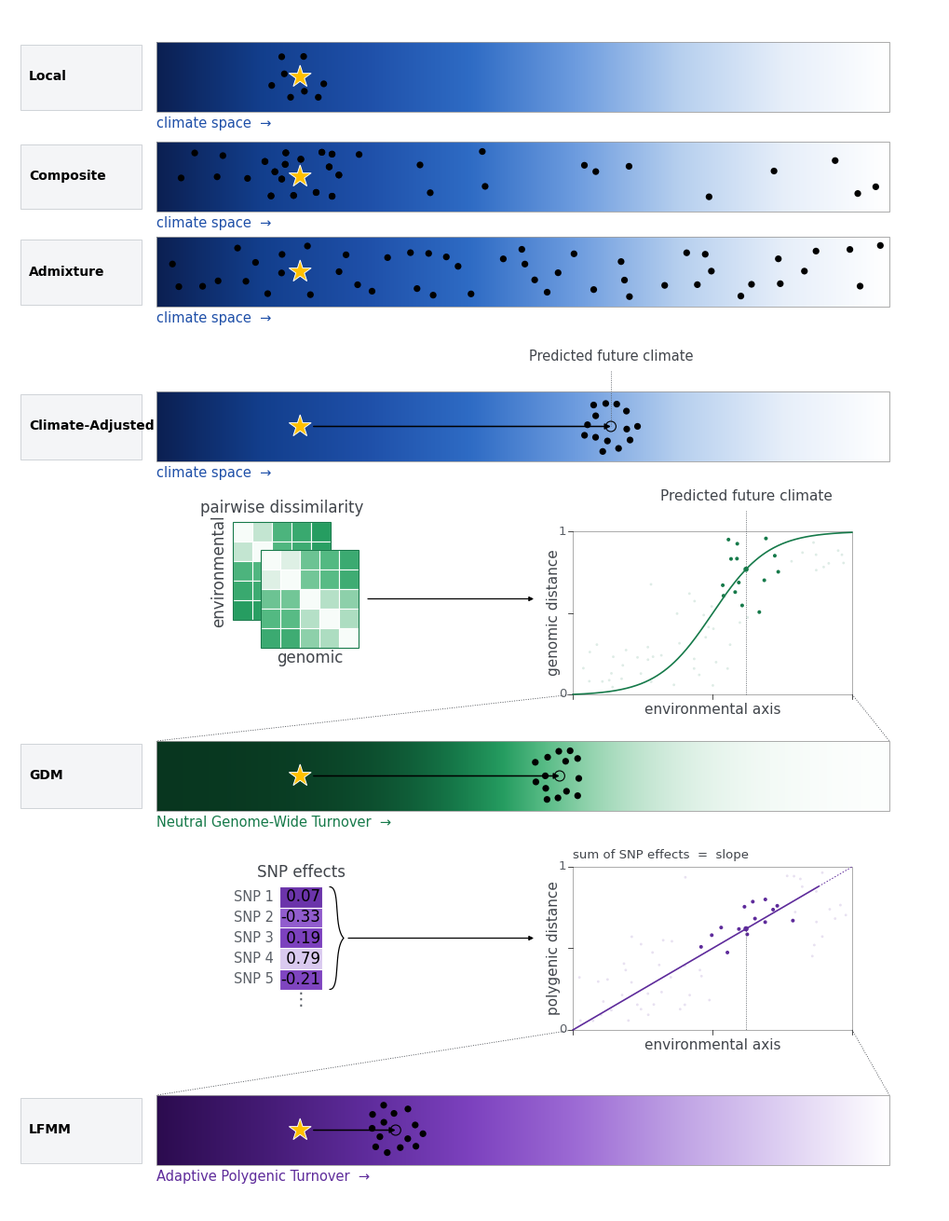

Generate this figure with matplotlib:
"""
Six-stratified seed-sourcing schematic.

Flat, 2D, native-MS-Office look: solid fills, smooth/striped gradients,
hairline strokes, no shadows / textures / transparency. All geometry is
deterministic.

The strips are colour-coded, because they are three different spaces:

    rows 1-4   climate space              blue
    row  5     Genome-wide Turnover       green
    row  6     Adaptive Allele Turnover   violet

Run:  python make_seed_sourcing_figure.py
Out:  seed_sourcing_strategies.png  (300 dpi)
"""

import numpy as np
import matplotlib

matplotlib.use("Agg")
import matplotlib.pyplot as plt
from matplotlib.colors import LinearSegmentedColormap
from matplotlib.patches import Circle, Polygon, Rectangle

# ---------------------------------------------------------------- settings --

SEED = 20260928
OUT = "seed_sourcing_strategies"

plt.rcParams.update(
    {
        "font.family": ["Segoe UI", "Calibri", "Arial", "DejaVu Sans"],
        "font.size": 7,
        "pdf.fonttype": 42,
        "svg.fonttype": "none",
    }
)

W, H = 10.00, 12.90                   # inches == data units, so 1 unit == 1 in
X0, X1 = 1.58, 9.45                   # gradient strip extent
SW = X1 - X0
STAR_FRAC = 0.196                     # the star keeps its place along a wider bar
STAR_X = X0 + STAR_FRAC * SW          # identical on every strip
DOT_SCALE = SW / 4.85                 # keep dot density as the strip widens
LABEL_X, LABEL_W = 0.12, 1.30         # narrow left gutter for the row labels
R_OUT, R_IN = 0.125, 0.125 * 0.382    # five-point star
DOT_R = 0.036                         # donor dot radius
CLIMATE_COLOUR = 0.62                 # 62% along the climate axis

INK = "#000000"
GRID = "#9E9E9E"
LABEL_BG, LABEL_ED = "#F4F5F7", "#C9CDD2"
STAR_FILL = "#FFC000"
MUTED, BODY = "#5A5F66", "#40444A"

# Four hand-specified Office ramps, one per quantity. All run dark -> white,
# so the strips share a shape and differ only in hue.
CLIMATE_BLUE = [
    "#0B1F51", "#123E8C", "#1E4FA8", "#2E6BC4",
    "#6C9BDE", "#B6CFEE", "#E6EEF9", "#FFFFFF",
]
GDM_GREEN = [
    "#08361F", "#0E5734", "#167A4A", "#259C60",
    "#57BB85", "#93D3AE", "#C8E7D5", "#FFFFFF",
]
LFMM_VIOLET = [
    "#2B0B4E", "#431A73", "#5E2B9B", "#7C41BE",
    "#9C6AD4", "#BFA2E4", "#DED0F2", "#FFFFFF",
]
CMAP_CLIMATE = LinearSegmentedColormap.from_list("office_blue", CLIMATE_BLUE, N=1024)
CMAP_GDM = LinearSegmentedColormap.from_list("office_green", GDM_GREEN, N=1024)
CMAP_LFMM = LinearSegmentedColormap.from_list("office_violet", LFMM_VIOLET, N=1024)

# Ink for the coloured annotations, so text and strip share a hue.
C_CLIMATE, C_GDM, C_LFMM = "#1E4FA8", "#167A4A", "#5E2B9B"

# What each strip is *not*: rows 1-4 share one climate space, rows 5 and 6
# are transformed spaces, so each gets its own name.
SPACE = {
    0: ("climate space  \u2192", C_CLIMATE),
    1: ("climate space  \u2192", C_CLIMATE),
    2: ("climate space  \u2192", C_CLIMATE),
    3: ("climate space  \u2192", C_CLIMATE),
    4: ("Neutral Genome-Wide Turnover  \u2192", C_GDM),
    5: ("Adaptive Polygenic Turnover  \u2192", C_LFMM),
}

# ------------------------------------------------------------- row layout ---

# (row_label, sublabel, y_top)
ROW_H = 0.75
ROWS = [
    ("Local", None, 0.35),
    ("Composite", None, 1.42),
    ("Admixture", None, 2.44),
    ("Climate-Adjusted", None, 4.10),
    ("GDM", None, 7.85),
    ("LFMM", None, 11.65),
]
ROW = [(a, b, t, t + ROW_H) for (a, b, t) in ROWS]

# --- GDM matrix, as a two-sheet paper stack ---------------------------------
# formatsitepair(bioFormat = 3) builds one dissimilarity matrix with the
# genomic block on top of the environmental block; here the two blocks are the
# two sheets, the environmental one behind, the genomic one in front and
# offset down-right so the depth reads.
N_SAMP, DM_CELL, DM_DEPTH = 5, 0.21, 0.30
DM_X0, DM_Y0 = 2.40, 5.50             # back sheet, top-left
DM_S = N_SAMP * DM_CELL              # sheet side
DM_FX, DM_FY = DM_X0 + DM_DEPTH, DM_Y0 + DM_DEPTH   # front sheet, top-left
DM_CAP_Y = DM_Y0 - 0.06               # "pairwise dissimilarity" caption
DM_BAR_X = DM_X0 - 0.06               # "environmental", on the left edge
# The blocks are abstract: no sample IDs are labelled.

# --- GDM turnover-curve inset ----------------------------------------------
# Both inset graphs share this one rectangle, so they always sit in the same
# place at the same size.
# Panel right edge stops short of the gradient's, so the inset never reads as a
# continuation of the strip: the two dotted axis_map connectors stay slanted
# and the shared X1 can shorten without moving the stack.
PANEL_CLEAR = 0.40                 # gap between panel right edge and X1
PANEL_W = 0.381 * SW               # inset widens with the strip, height does not
PANEL_X1 = X1 - PANEL_CLEAR
PANEL_X0 = PANEL_X1 - PANEL_W
PANEL_H = 1.75
GX0, GX1 = PANEL_X0, PANEL_X1
GY0, GY1 = 5.60, 5.60 + PANEL_H

# --- LFMM row --------------------------------------------------------------
# Five cells, and the brace spans exactly those five and nothing more.
BETA = np.array([0.07, -0.33, 0.19, 0.79, -0.21])
CELL_W, CELL_H = 0.46, 0.22
BX0, BY0 = 2.90, 9.415                          # beta column
BETA_H = len(BETA) * CELL_H                     # brace height == the 5 cells
BRACE_X, BRACE_W = BX0 + CELL_W + 0.08, 0.15    # curly brace feeding the graph
LX0, LX1 = PANEL_X0, PANEL_X1
LY0, LY1 = 9.20, 9.20 + PANEL_H

# ------------------------------------------------- GDM sigmoid (space B) ----
SIG_K = 10.0


def gd_spline(u):
    """Monotone logistic GDM transform. g(0) = 0, g(1) = 1, one inflection."""
    u = np.asarray(u, dtype=float)
    s0 = 1.0 / (1.0 + np.exp(SIG_K * 0.5))          # raw logistic at u = 0
    g = 1.0 / (1.0 + np.exp(-SIG_K * (u - 0.5)))
    return (g - s0) / (1.0 - s0)


_UG = np.linspace(0.0, 1.0, 200001)
_GG = gd_spline(_UG)


def gd_inverse(c):
    """Lower inverse: the smallest d at which the model has consumed c of its
    colour axis. Returns 0 for c <= 0 rather than the right edge of the
    flat-zero plateau, which is what a bare np.interp would give.
    """
    idx = np.searchsorted(_GG, np.clip(c, 0.0, 1.0), side="left")
    return _UG[np.minimum(idx, _UG.size - 1)]


D5 = float(gd_inverse(CLIMATE_COLOUR))
TIP4 = X0 + CLIMATE_COLOUR * SW
TIP5 = X0 + D5 * SW

# ------------------------------------------ LFMM adaptive-space strip (C) --
#
# LFMM defines a continuous quadratic distance (Mahalanobis-like metric) using
# the inner product of the effect matrix (B^T B). Unlike the GDM turnover
# curve, the response is LINEAR in the climate difference, so the strip is a
# straight ramp and the only thing the SNP column sets is its slope.

STRETCH = 1.9                                  # turnover reached 1/1.9 sooner


def lfmm_transform(u):
    return np.clip(np.asarray(u, dtype=float), 0.0, 1.0)


TIP6 = X0 + (CLIMATE_COLOUR / STRETCH) * SW

# d(d) = sqrt(1/L sum (b_i d)^2) factors as d * m, so the whole SNP column
# collapses to one coefficient m on the climate axis -- the slope of the
# straight line in row 6.
SLOPE = float(np.sqrt(np.mean(BETA ** 2)))

# ------------------------------------------------------------- primitives --


def star(ax, cx, cy, z=9):
    pts = [
        (cx + (R_OUT if i % 2 == 0 else R_IN) * np.cos(-np.pi / 2 + i * np.pi / 5),
         cy + (R_OUT if i % 2 == 0 else R_IN) * np.sin(-np.pi / 2 + i * np.pi / 5))
        for i in range(10)
    ]
    ax.add_patch(Polygon(pts, closed=True, fc=STAR_FILL, ec="#FFFFFF", lw=0.7, zorder=z))


def dot(ax, x, y, z=8):
    ax.add_patch(Circle((x, y), DOT_R, fc=INK, ec="none", zorder=z))


def arrow(ax, x0, y0, x1, y1, lw=0.6, head=5.0, z=7):
    ax.annotate(
        "", xy=(x1, y1), xytext=(x0, y0), zorder=z,
        arrowprops=dict(arrowstyle="-|>", color=INK, lw=lw, mutation_scale=head,
                        shrinkA=0, shrinkB=0),
    )


def gradient(ax, y0, y1, colour_of_u, cmap=CMAP_CLIMATE, n=2048):
    """Continuous strip drawn as n rectangles, so the raster stays smooth at
    300 dpi. Each rect is widened by a hair to close antialiasing seams; the
    colour step across one rect is 1/n of the ramp, so the overlap is
    invisible.
    """
    u = (np.arange(n) + 0.5) / n
    rgb = cmap(colour_of_u(u))[:, :3]
    w = SW / n
    bleed = w * 0.06
    for i in range(n):
        ax.add_patch(
            Rectangle((X0 + i * w, y0), w + bleed, y1 - y0, fc=rgb[i],
                      ec="none", antialiased=False, zorder=2)
        )


def border(ax, y0, y1):
    ax.add_patch(Rectangle((X0, y0), SW, y1 - y0, fc="none", ec=GRID,
                           lw=0.6, zorder=10))


def label_box(ax, title, sub, cy):
    """Box is centred on cy, i.e. on the vertical middle of its strip, and is
    the same height on every row so the left gutter reads as one column.
    """
    ax.add_patch(Rectangle((LABEL_X, cy - 0.35), LABEL_W, 0.70, fc=LABEL_BG,
                           ec=LABEL_ED, lw=0.6, zorder=3))
    if sub:
        ax.text(LABEL_X + 0.09, cy - 0.185, title, ha="left", va="center", fontsize=10.0,
                weight="bold", color=INK, zorder=4)
        ax.text(LABEL_X + 0.09, cy + 0.16, sub, ha="left", va="center", fontsize=6.5,
                color=MUTED, linespacing=1.25, zorder=4)
    else:
        ax.text(LABEL_X + 0.09, cy, title, ha="left", va="center", fontsize=10.0,
                weight="bold", color=INK, linespacing=1.3, zorder=4)


def panel(ax, x0, y0, x1, y1, xtitle, ytitle, caption=None):
    """White inset with the flat tick style, shared by the GDM turnover curve
    and the LFMM slope so the two read as the same kind of object.
    """
    ax.add_patch(Rectangle((x0, y0), x1 - x0, y1 - y0, fc="white", ec=GRID, lw=0.6, zorder=3))
    for t in (0.0, 0.5, 1.0):
        ax.plot([x0, x0 - 0.05], [y1 - t * (y1 - y0)] * 2, color=INK, lw=0.5, zorder=4)
        ax.plot([x0 + t * (x1 - x0)] * 2, [y1, y1 + 0.05], color=INK, lw=0.5, zorder=4)
    ax.text(x0 - 0.07, y1, "0", ha="right", va="center", fontsize=9.5, color=MUTED)
    ax.text(x0 - 0.07, y0, "1", ha="right", va="center", fontsize=9.5, color=MUTED)
    ax.text((x0 + x1) / 2, y1 + 0.09, xtitle, ha="center", va="top",
            fontsize=11.0, color=BODY)
    ax.text(x0 - 0.21, (y0 + y1) / 2, ytitle, ha="center", va="center",
            fontsize=11.0, color=BODY, rotation=90)
    if caption:
        ax.text(x0, y0 - 0.06, caption, ha="left", va="bottom", fontsize=9.5,
                color=BODY, linespacing=1.15)


def axis_map(ax, x0, x1, y_from, y_to):
    """Dotted pair showing how a panel's horizontal axis maps onto the strip's.

    The y axis is inverted, so a panel's y1 is its visual bottom and the x axis
    is drawn there. Pass y_from as that same y1 and the connectors leave from
    the two x-axis ends exactly, rather than floating clear of them.
    """
    for gx, sx in ((x0, X0), (x1, X1)):
        ax.plot([gx, sx], [y_from, y_to], color=BODY, lw=0.6, ls=(0, (1.2, 1.8)), zorder=5)


def tint(colour, amount):
    """Blend a hex colour toward white. 0 = unchanged, 1 = white."""
    r, g, b = (int(colour[i:i + 2], 16) for i in (1, 3, 5))
    mix = lambda v: int(round(v + (255 - v) * amount))
    return f"#{mix(r):02X}{mix(g):02X}{mix(b):02X}"


# ---- fitted-curve insets ----------------------------------------------------
RING_N = 14                       # dots clustered at each strip tip
FIT_CLOSE_N = RING_N              # unfainted points match the ring count
FIT_FAINT_N = round(30 * PANEL_W / 1.85)  # keeps cloud density as the inset widens
PANEL_T = 0.62                    # marked point, same fraction on both curves
PANEL_PT_R = 0.028
# Two tiers, binary: unfainted (the curve's own colour) or one faint tint.
FIT_FAINT_R, FIT_CLOSE_R = 0.014, 0.020
FIT_FAINT_TINT = 0.86
FIT_SIG_FAINT = 0.16              # faint spread, as a fraction of panel height
FIT_CLEAR = 0.055                 # keep a point from hiding under the marked dot
FIT_LABEL_DY = 0.22               # how far above the inset the drop line runs
FIT_SEP = 0.055                   # separation within the pool
FIT_MARGIN = 0.06                 # keep points off the panel border
FIT_Z_FAINT, FIT_Z_CLOSE = 4, 5   # both under the fit, which stays on top


def lf_curve(t):
    """The LFMM response is linear, so the fitted curve is the identity on the
    panel's normalised axes."""
    return np.asarray(t, dtype=float)


def curve_point(ax, x0, y0, x1, y1, f, colour, t=PANEL_T, label=None):
    """The marked point on a fitted curve, with its dashed drop line to the
    horizontal axis. Identical treatment on both insets.

    The y axis is inverted, so y1 is the inset's visual bottom and y0 its top.
    Given a label, the same dashed line carries on past the point and out of
    the top of the inset to that label, so the drop line and its caption read
    as one continuous mark.
    """
    lw_, lh_ = x1 - x0, y1 - y0
    px = x0 + t * lw_
    py = y1 - float(f(t)) * lh_
    y_end = y0 - FIT_LABEL_DY if label else py
    ax.plot([px, px], [y_end, y1], color=MUTED, lw=0.6, ls=(0, (1.2, 1.6)), zorder=6)
    if label:
        ax.text(px, y_end - 0.08, label, ha="center", va="bottom",
            fontsize=11.0, color=BODY)
    ax.add_patch(Circle((px, py), PANEL_PT_R, fc=colour, ec="none", zorder=7))
    return px, py


def curve_scatter(ax, x0, y0, x1, y1, f, colour, rng, px, py):
    """Scatter about a fitted curve, so the inset reads as a fit to observed
    data rather than a bare drawn line.

    One uniformly random pool, with no designed cluster around the marked point:
    every point is placed exactly the same way, scattered perpendicular to the
    curve, and the tiers are only decided afterwards by sorting the finished
    pool on distance to the marked point. The closest FIT_CLOSE_N come out
    unfainted in the curve's own colour, the remainder take a single faint tint.

    So the two tiers are binary, and which tier a point lands in depends purely
    on how near the marked point it happened to fall, not on any separate rule
    for how the unfainted set is generated.
    """
    lw_, lh_ = x1 - x0, y1 - y0
    n_total = FIT_CLOSE_N + FIT_FAINT_N
    pts, tries = [], 0
    while len(pts) < n_total and tries < 60000:
        tries += 1
        t = rng.uniform(0.02, 0.98)
        g0 = float(f(t))
        dt = 1e-3
        slope = (float(f(t + dt)) - g0) / dt          # dy_norm / dx_norm
        tx, ty = lw_, -slope * lh_                    # tangent in figure units
        norm = np.hypot(tx, ty) or 1.0
        off = rng.normal(0.0, FIT_SIG_FAINT) * lh_
        qx = x0 + t * lw_ - ty / norm * off
        qy = y1 - g0 * lh_ + tx / norm * off
        if not (x0 + FIT_MARGIN < qx < x1 - FIT_MARGIN
                and y0 + FIT_MARGIN < qy < y1 - FIT_MARGIN):
            continue
        if np.hypot(qx - px, qy - py) < FIT_CLEAR:    # would hide under the marked dot
            continue
        if not _clear(qx, qy, pts, FIT_SEP):
            continue
        pts.append((qx, qy))
    if len(pts) < n_total:
        raise RuntimeError(f"curve_scatter placed {len(pts)}/{n_total} points")

    pts.sort(key=lambda q: np.hypot(q[0] - px, q[1] - py))
    close_pts, faint_pts = pts[:FIT_CLOSE_N], pts[FIT_CLOSE_N:]
    fc_faint = tint(colour, FIT_FAINT_TINT)
    for qx, qy in faint_pts:
        ax.add_patch(Circle((qx, qy), FIT_FAINT_R, fc=fc_faint, ec="none",
                            zorder=FIT_Z_FAINT))
    for qx, qy in close_pts:
        ax.add_patch(Circle((qx, qy), FIT_CLOSE_R, fc=colour, ec="none",
                            zorder=FIT_Z_CLOSE))
    return faint_pts, close_pts


# ---- jittered donor dots ---------------------------------------------------
MIN_SEP = 0.115
MAX_TRIES = 60000

def _clear(x, y, pts, min_sep):
    return all(np.hypot(x - px, y - py) >= min_sep for px, py in pts)

def _in_strip(x, y, y0, y1, x_lo, x_hi):
    return x_lo < x < x_hi and y0 + 0.09 < y < y1 - 0.09

def ring_jitter(ax, cx, cy, n, r_in, r_out, rng, y0, y1, min_sep=MIN_SEP):
    """n dots, area-uniform in an annulus around (cx, cy), min-separation
    enforced. Deliberately NOT polar-spaced, so the cloud has no radial spokes.
    """
    pts, tries = [], 0
    while len(pts) < n and tries < MAX_TRIES:
        tries += 1
        a = rng.uniform(0, 2 * np.pi)
        r = np.sqrt(rng.uniform(r_in ** 2, r_out ** 2))
        x, y = cx + r * np.cos(a), cy + r * np.sin(a)
        if _in_strip(x, y, y0, y1, X0 + 0.09, X1 - 0.09) and _clear(x, y, pts, min_sep):
            pts.append((x, y))
    if len(pts) < n:
        raise RuntimeError(f"ring_jitter placed {len(pts)}/{n} dots at ({cx}, {cy})")
    for x, y in pts:
        dot(ax, x, y)
    return pts

def scatter_dots(ax, n, rng, y0, y1, min_sep=MIN_SEP, exclude=None, seed_pts=()):
    """n dots spread over the whole strip, honouring min_sep, `exclude`, and
    any already-placed points in `seed_pts`.
    """
    pts, tries = list(seed_pts), 0
    while len(pts) < n and tries < MAX_TRIES:
        tries += 1
        x, y = rng.uniform(X0 + 0.09, X1 - 0.09), rng.uniform(y0 + 0.09, y1 - 0.09)
        if exclude and exclude(x, y):
            continue
        if _clear(x, y, pts, min_sep):
            pts.append((x, y))
    if len(pts) < n:
        raise RuntimeError(f"scatter_dots placed {len(pts)}/{n} dots")
    for x, y in pts:
        dot(ax, x, y)
    return pts

def space_label(ax, i, y):
    text, colour = SPACE[i]
    ax.text(X0, y, text, ha="left", va="top", fontsize=10.5, color=colour)

def group_label(ax, y0, y1, text):
    ax.plot([X1 + 0.13, X1 + 0.13], [y0, y1], color=GRID, lw=0.6, zorder=3)
    ax.text(X1 + 0.23, (y0 + y1) / 2, text, rotation=90, ha="center", va="center",
            fontsize=10.5, color=BODY)

def climate_vector(ax, y0, y1, tip_x, label=None):
    cy = (y0 + y1) / 2
    arrow(ax, STAR_X + R_OUT + 0.02, cy, tip_x, cy, lw=1.1, head=9.0, z=9)
    ax.add_patch(Circle((tip_x, cy), 0.055, fc="none", ec=INK, lw=0.8, zorder=9))
    if label:
        ax.text(tip_x, y0 - 0.06, label, ha="center", va="bottom", fontsize=9.5,
                color=BODY)


def curly_brace(ax, x, y0, y1, w=0.15, color=INK, lw=0.9, z=6):
    """A right curly brace `}` spanning y0..y1: the arms start at x, and the
    cusp at mid-height sits at x + w, pointing at whatever it feeds.

    Two mirrored cubic Beziers meeting at a cusp. Each arm leaves its end
    horizontally, sweeps out to the right and back, then arrives at the cusp
    travelling down-and-right while its mirror leaves down-and-left, so the
    two tangents differ sharply and the junction reads as a point.
    """
    ym = 0.5 * (y0 + y1)
    half = 0.5 * (y1 - y0)
    flare, reach, drop = 0.80, 0.75, 0.22      # terminal flare, cusp reach, cusp drop

    def bezier(p0, p1, p2, p3, n=160):
        t = np.linspace(0.0, 1.0, n)[:, None]
        m = 1.0 - t
        return m ** 3 * p0 + 3 * m ** 2 * t * p1 + 3 * m * t ** 2 * p2 + t ** 3 * p3

    top = bezier((x, y0), (x + flare * w, y0),
                 (x + (1.0 - reach) * w, ym - drop * half), (x + w, ym))
    bot = bezier((x + w, ym), (x + (1.0 - reach) * w, ym + drop * half),
                 (x + flare * w, y1), (x, y1))
    path = np.vstack([top, bot[1:]])
    ax.plot(path[:, 0], path[:, 1], color=color, lw=lw, zorder=z,
            solid_capstyle="round")


def sheet(ax, x0, y0, vals, cmap, ec, z=3):
    """One n x n dissimilarity block, as a sheet in the paper stack.

    Cells and the sheet's own outline share a depth band, with the outline just
    above the cells, so the front sheet's border can never paint over the back
    sheet.
    """
    for i in range(N_SAMP):
        for j in range(N_SAMP):
            ax.add_patch(Rectangle((x0 + j * DM_CELL, y0 + i * DM_CELL), DM_CELL,
                                   DM_CELL, fc=cmap(0.98 - 0.72 * vals[i, j]),
                                   ec="white", lw=0.8, zorder=z))
    ax.add_patch(Rectangle((x0, y0), DM_S, DM_S, fc="none", ec=ec, lw=0.8,
                           zorder=z + 0.5))


# ------------------------------------------------------------------ build --
fig = plt.figure(figsize=(W, H))
ax = fig.add_axes([0, 0, 1, 1])
ax.set_xlim(0, W)
ax.set_ylim(H, 0)
ax.set_aspect("auto")
ax.axis("off")
rng = np.random.default_rng(SEED)
# Separate stream for the inset scatters, so adding points to a panel never
# reshuffles the strip dots that the rest of the figure depends on.
rng_fit = np.random.default_rng(SEED + 101)

# --- Row 1: local -----------------------------------------------------------
_, _, y0, y1 = ROW[0]
cy = (y0 + y1) / 2
label_box(ax, *ROW[0][0:2], cy)
gradient(ax, y0, y1, lambda u: u)
border(ax, y0, y1)
ring_jitter(ax, STAR_X, cy, 8, 0.16, 0.32, rng, y0, y1)
star(ax, STAR_X, cy)
space_label(ax, 0, y1 + 0.05)

# --- Row 2: composite: heavy bias toward the restoration site ---------------
_, _, y0, y1 = ROW[1]
cy = (y0 + y1) / 2
label_box(ax, *ROW[1][0:2], cy)
gradient(ax, y0, y1, lambda u: u)
border(ax, y0, y1)
_near = ring_jitter(ax, STAR_X, cy, RING_N, 0.16, 0.42, rng, y0, y1, min_sep=0.105)
scatter_dots(ax, round((14 + 6) * DOT_SCALE), rng, y0, y1, min_sep=0.12,
             exclude=lambda x, y: np.hypot(x - STAR_X, y - cy) < 0.50,
             seed_pts=_near)
star(ax, STAR_X, cy)
space_label(ax, 1, y1 + 0.05)

# --- Row 3: admixture: broad even scatter, almost nothing near the star -----
_, _, y0, y1 = ROW[2]
cy = (y0 + y1) / 2
label_box(ax, *ROW[2][0:2], cy)
gradient(ax, y0, y1, lambda u: u)
border(ax, y0, y1)
scatter_dots(ax, round(30 * DOT_SCALE), rng, y0, y1, min_sep=0.16)
star(ax, STAR_X, cy)
space_label(ax, 2, y1 + 0.05)

# --- Row 4: climate-adjusted (baseline) -------------------------------------
_, _, y0, y1 = ROW[3]
cy = (y0 + y1) / 2
label_box(ax, *ROW[3][0:2], cy)
gradient(ax, y0, y1, lambda u: u)
border(ax, y0, y1)
climate_vector(ax, y0, y1, TIP4)
ring_jitter(ax, TIP4, cy, RING_N, 0.15, 0.30, rng, y0, y1)
star(ax, STAR_X, cy)
space_label(ax, 3, y1 + 0.05)
# The predicted-future point gets the same treatment as the GDM curve's: an
# unboxed label above, tied to its target by one dotted leader.  The leader
# runs all the way down to the circle rather than stopping at the strip's edge,
# so the label reads as naming the point instead of the bar.
_by = y0 - FIT_LABEL_DY
ax.plot([TIP4, TIP4], [_by, cy], color=MUTED, lw=0.6, ls=(0, (1.2, 1.6)), zorder=6)
ax.text(TIP4, _by - 0.08, "Predicted future climate", ha="center", va="bottom",
        fontsize=10.5, color=BODY)

# --- Row 5: GDM (dissimilarity stack -> turnover curve -> strip) -------------
_, _, y0, y1 = ROW[4]
cy = (y0 + y1) / 2
label_box(ax, *ROW[4][0:2], cy)
gradient(ax, y0, y1, gd_spline, cmap=CMAP_GDM)    # colour = g(d)
border(ax, y0, y1)
space_label(ax, 4, y1 + 0.05)

# Two blocks of the same dissimilarity matrix, drawn as a paper stack: the
# environmental block is genuinely climate-space data, so it stays blue; the
# genomic block on top is what GDM actually models, so it is green.
rng_dm = np.random.default_rng(SEED + 5)
_pos = np.sort(rng_dm.uniform(0.0, 1.0, N_SAMP))
D_GEN = np.abs(_pos[:, None] - _pos[None, :]) ** 0.6
D_ENV = np.abs(_pos[:, None] - _pos[None, :]) ** 0.42

# Both sheets share one colour, and sit in separate depth bands so the back
# sheet's outline stays behind the front sheet.
sheet(ax, DM_X0, DM_Y0, D_ENV, CMAP_GDM, C_GDM, z=2)             # behind
sheet(ax, DM_FX, DM_FY, D_GEN, CMAP_GDM, C_GDM, z=5)             # in front

ax.text(DM_X0 + DM_S / 2, DM_CAP_Y, "pairwise dissimilarity",
        ha="center", va="bottom", fontsize=12.0, color=BODY)
ax.text(DM_BAR_X, DM_Y0 + DM_S / 2, "environmental", ha="right",
        va="center", fontsize=12.0, color=BODY, rotation=90)
ax.text(DM_FX + DM_S / 2, DM_FY + DM_S + 0.02, "genomic", ha="center",
        va="top", fontsize=12.0, color=BODY, zorder=5)

# Turnover curve inset, to the right of the stack.
panel(ax, GX0, GY0, GX1, GY1, "environmental axis", "genomic distance")
_t = np.linspace(0, 1, 400)
ax.plot(GX0 + _t * (GX1 - GX0), GY1 - gd_spline(_t) * (GY1 - GY0),
        color=C_GDM, lw=1.2, solid_capstyle="round", zorder=6)
_gd_pt = curve_point(ax, GX0, GY0, GX1, GY1, gd_spline, C_GDM,
                    label="Predicted future climate")
curve_scatter(ax, GX0, GY0, GX1, GY1, gd_spline, C_GDM, rng_fit, *_gd_pt)

# Stack -> curve arrow, then curve -> strip connectors.
arrow(ax, DM_FX + DM_S + 0.10, DM_FY + DM_S / 2, GX0 - 0.42, DM_FY + DM_S / 2,
      lw=0.9, head=7.0, z=6)
axis_map(ax, GX0, GX1, GY1, y0)
climate_vector(ax, y0, y1, TIP5)
ring_jitter(ax, TIP5, cy, RING_N, 0.15, 0.30, rng, y0, y1)
star(ax, STAR_X, cy)

# --- Row 6: LFMM (one column of B -> brace -> slope -> straight strip) ------
_, _, y0, y1 = ROW[5]
cy = (y0 + y1) / 2
label_box(ax, *ROW[5][0:2], cy)
gradient(ax, y0, y1, lfmm_transform, cmap=CMAP_LFMM)
border(ax, y0, y1)
space_label(ax, 5, y1 + 0.05)

ax.text(BX0 + CELL_W / 2, BY0 - 0.06, "SNP effects", ha="center",
        va="bottom", fontsize=12.0, color=BODY)
for i, v in enumerate(BETA):
    ax.add_patch(Rectangle((BX0, BY0 + i * CELL_H), CELL_W, CELL_H,
                           fc=CMAP_LFMM(0.30 + 0.68 * min(1.0, abs(v))), ec="white",
                           lw=0.8, zorder=3))
    ax.text(BX0 + CELL_W / 2, BY0 + (i + 0.5) * CELL_H, f"{v:+.2f}".replace("+", " "),
            ha="center", va="center", fontsize=12.0, color=INK, zorder=4)
    ax.text(BX0 - 0.06, BY0 + (i + 0.5) * CELL_H, f"SNP {i + 1}", ha="right",
            va="center", fontsize=10.5, color=MUTED)
ax.text(BX0 + CELL_W / 2, BY0 + BETA_H + 0.02, "⋮", ha="center",
        va="top", fontsize=13.5, color=MUTED)

# Curly brace over the whole column: every SNP feeds the sum. The sum is the
# coefficient, so the brace points straight at the slope of the graph.
curly_brace(ax, BRACE_X, BY0, BY0 + BETA_H, w=BRACE_W)
arrow(ax, BRACE_X + BRACE_W + 0.05, BY0 + BETA_H / 2, LX0 - 0.42, BY0 + BETA_H / 2,
      lw=0.9, head=7.0, z=6)

# The response is linear, so this is a straight line and the summed SNP
# effects are its slope.
panel(ax, LX0, LY0, LX1, LY1, "environmental axis",
      "polygenic distance",
      "sum of SNP effects  =  slope")
lw_, lh_ = LX1 - LX0, LY1 - LY0
ax.plot([LX0, LX0 + 0.88 * lw_], [LY1, LY1 - 0.88 * lh_], color=C_LFMM, lw=1.2,
        solid_capstyle="round", zorder=6)
ax.plot([LX0 + 0.88 * lw_, LX1], [LY1 - 0.88 * lh_, LY0], color=C_LFMM, lw=0.7,
        ls=(0, (1.6, 1.8)), zorder=6)
_lf_pt = curve_point(ax, LX0, LY0, LX1, LY1, lf_curve, C_LFMM)
curve_scatter(ax, LX0, LY0, LX1, LY1, lf_curve, C_LFMM, rng_fit, *_lf_pt)

axis_map(ax, LX0, LX1, LY1, y0)
climate_vector(ax, y0, y1, TIP6)
ring_jitter(ax, TIP6, cy, RING_N, 0.15, 0.30, rng, y0, y1)
star(ax, STAR_X, cy)

# ------------------------------------------------------------------ output --

# The panel's right edge must never coincide with the gradient's, or the inset
# reads as a continuation of the strip instead of a separate object.
assert PANEL_X1 <= X1 - PANEL_CLEAR + 1e-9, (
    f"panel right edge {PANEL_X1} is within {PANEL_CLEAR} in of the gradient "
    f"right edge {X1}; the two would read as one object"
)
assert GX1 == LX1, "both insets must share one rectangle"

fig.savefig(f"{OUT}.png", dpi=300, facecolor="white")
print(f"wrote {OUT}.png")
print(f"panel right edge {PANEL_X1} vs gradient right edge {X1} "
      f"(gap {X1 - PANEL_X1:.2f} in)")
print(f"climate vector length  row4={TIP4 - STAR_X:.3f}  "
      f"row5={TIP5 - STAR_X:.3f}  row6={TIP6 - STAR_X:.3f} in")
print(f"sigmoid g^(-1)({CLIMATE_COLOUR}) = {D5:.4f}  (uniform would be {CLIMATE_COLOUR})")
print(f"LFMM slope m = sqrt(1/L sum beta^2) = {SLOPE:.4f}")
print(f"matrix stack footprint {DM_S + DM_DEPTH:.2f} x {DM_S + DM_DEPTH:.2f} in")
